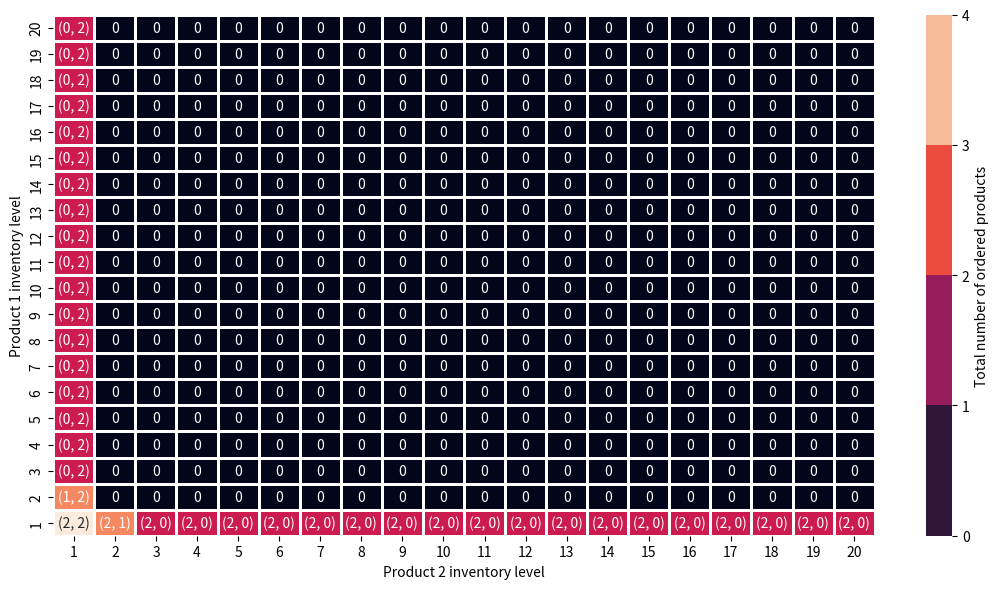

Generate this figure with matplotlib:
# [redacted]
# Markov Decision Process assignment 2 DPRL
# infinite horizon problem
from numpy import ndarray, zeros, arange, savetxt, where, array, full, argmin, einsum, dtype, flipud, empty
from numpy.random import randint, uniform, seed
from numpy.linalg import eig
from itertools import product
from seaborn import heatmap
import matplotlib.pyplot as plt

def mdp(capacity:tuple[int, int] = [20, 20], o:int = 5) -> tuple[ndarray, list]:
    # a)
    # State space (X)
    c1, c2 = capacity
    # can never start in 0 and thus actions can't be taken based on 0,0
    # and can never END in 0 (because orders arrive by end of day and FORCED to order once inventory 1)
    I1 = arange(1,c1+1)
    I2 = arange(1,c2+1)
    # all possible states X in a list, need corresponding transition probability matrix
    # while each states lies somewhere in 2D space here it is a flattened vector because we care about
    # transitions from any 2D state -> another 2D state
    STATES = [(i, j) for i, j in product(I1, I2)] # X

    # b)
    # Transition probability matrix (P) under FIXED policy
    P = zeros((len(STATES), 
                len(STATES)))

    # Row = FROM, Column = TO
    for FROM, (i1, i2) in enumerate(STATES):
        # if a == 0:
            # straight away include fixed policy condition at Depth 0
        if 1 in (i1, i2):
            # order up to 5
            # XXX change !!!!
            # possibility to sell at I = 1 after order
            TO = [STATES.index((i1+j1 if i1 > 5 else 5+j1,
                                i2+j2 if i2 > 5 else 5+j2))
                                for j1, j2 in product(range(-1, 1), repeat = 2)]
        
        else:
            # otherwise no order
            TO = [STATES.index((i1+j1, i2+j2))
                  for j1, j2 in product(range(-1, 1), repeat = 2)
                  if 0 not in (i1+j1, i2+j2)]
    
        # dictionary lookup: faster over if/else or match/case
        assert len(TO) != 3
        p = {1 : 1.0, 2 : 0.5, 4 : 0.25}
        # for that FROM state, give corresponding TO states and corresponding probabilities
        P[FROM, TO] = p[len(TO)] # this gives the filled transition probability matrix
        assert P[FROM,:].sum() == 1

    # save P matrix to inspect
    savetxt('2d.txt', P, fmt = '%.2f')
    # savez_compressed('full_mat', P)
    return P, STATES


# a)
# Action space (A) - possible orders, 2 independent actions
# theoretically, actions are order UP to levels {1, ..., 20} | I + a <= 20
# or orders of (0,0), (0,1), (1,0), ..., (19, 19) 
# EVERY ACTION = NEW TRANSITION PROBABILITY MATRIX
def order(state:tuple[int, int], max_invL:tuple[int, int] = [20, 20]
          ) -> list:
    # all possible orders for given state
    max_order = [max_invL[0]-state[0],
                max_invL[1]-state[1]]
    
    all_orders = [(o1, o2) for o1, o2 in product(range(max_order[0]+1),
                                                 range(max_order[1]+1))]
    return all_orders
    
# c)
# start with random x0, fixed actions
def simulate(h:tuple[float, float] = (1,2), o:float = 5, 
             d:tuple[float,float] = (.5,.5),
             T_sim:int = 1e5) -> float:
    # average of all initial states
    long_run_costs = 0
    x = randint(1, 21, 2)
    # x = array((1,1))
    # print(x)
    for t in range(round(T_sim)):
        long_run_costs += x[0] * h[0] + x[1] * h[1] + (5 if 1 in x else 0)

        ord = array([0,0])
        if 1 in x:
            # if t < 300:
            #     print(t, x)
            ord[x <= o] = o - x[x <= o]

        demand = uniform(size = 2)
        x[demand < d] -= 1

        # orders arrive end of day
        x += ord

    return long_run_costs / T_sim


# d)
# start with random x0
def stationary_distribution(Xs:list, P:ndarray,
                            h:list[float, float] = [1, 2], o:float = 5,
                            iteration:bool = False, T_sim:int = 1e5, d:tuple[float,float] = (.5,.5)
                            ) -> tuple[float, ndarray, ndarray]:
    # simulated π calculation
    if iteration:
        x = randint(1, 21, 2)
        # x = array((1,1))

        π = zeros(len(Xs))
        for t in range(round(T_sim)):
            π[Xs.index(tuple(x))] += 1

            ord = array([0,0])
            if 1 in x:
                ord[x <= o] = o - x[x <= o]
            
            demand = uniform(size = 2)
            x[demand < d] -= 1

            # orders arrive end of day
            x += ord

        π = π / round(T_sim)

    # exact π calculation
    else:
        # stationary dist == left eigenvector of transition matrix
        eigvals, eigvects = eig(P.T) # get left eigenvectors by transposing transition matrix)
        π =  eigvects[:,argmin(abs(eigvals - 1))].real
        π = abs(π / sum(π)) # probabilities
        assert all((π @ P).round(10) == π.round(10)) # stationary dist = left eigenvector of P
    
    Xs = array(Xs)
    # elementwise multiplication
    holdingCs = full(Xs.shape, h) * Xs
    holdingCs = holdingCs.sum(axis = 1) # now a 1D vector
    
    # order costs = boolean mask multiplied by order costs
    orders = ((Xs[:,0] == 1) | (Xs[:,1] == 1)) * o

    # COSTS = holding costs + order costs
    C = holdingCs + orders
    return π @ C, π, C # π @ C dot product same as sum(π * C)


# e)
# initiate with random V0
def poisson_value_iteration(C:ndarray, P:ndarray,
                            epsilon:float = 1e-8) -> float:
    Vt = C
    delta = Vt.max() - Vt.min()
    
    while delta > epsilon:
        Vt1 = C + P @ Vt
        delta = max(Vt1 - Vt) - min(Vt1 - Vt)
        if delta > epsilon:
            Vt = Vt1
    
    return (Vt1 - Vt).mean()

def big_transition(STATES:list, capacity = (20,20)
                   ) -> tuple[ndarray, list]:
    all_actions = order((1,1))
    c1, c2 = capacity
    I1 = arange(1,c1+1)
    I2 = arange(1,c2+1)
    P = zeros((len(STATES), 
                len(STATES),
                len(all_actions)))
    
    # Create lookup dictionary for O(1) state to index mapping
    state_to_idx = {tuple(state): idx for idx, state in enumerate(STATES)}

    for a, (o1, o2) in enumerate(all_actions):
        # Row = FROM, Column = TO
        for FROM, (i1, i2) in enumerate(STATES):
            # General case for all possible actions
            # still take into account sales BUT also add orders to that
            # if that action cannot be performed on this inventory level, just take the demand without that action
            TO = [state_to_idx[(i1+j1+o1 if i1+j1+o1 <= I1[-1] else i1+j1, 
                                i2+j2+o2 if i2+j2+o2 <= I2[-1] else i2+j2 )]
                                for j1, j2 in product(range(-1, 1), repeat = 2)
                                if 0 not in (i1+j1+o1, i2+j2+o2)]

            p = {1 : 1.0, 2 : 0.5, 4 : 0.25}
            # for that FROM state, give corresponding TO states and corresponding probabilities
            P[FROM, TO, a] = p[len(set(TO))] # this gives the filled transition probability matrix
            assert P[FROM,:, a].sum() == 1
            
    return P, all_actions


# f)
# Bellman equation value iteration for optimal policy
def bellman(Xs:list, epsilon:float = 1e-8,
            h:list[float, float] = [1, 2], o:float = 5
            ) -> tuple[float, ndarray, ndarray]:
    '''
    Vt+1 = min_a {C_a + P_a @ Vt}

    g)
    Seems to be optimal to only order when stock runs out -> 1 and even then, 
    to order little of the item (2) to minimize having to pay holding costs for a long time

    If we try to maximize the costs instead of
    '''
    Pa, actions = big_transition(Xs)
    Xs = array(Xs)
    actions = array(actions)
    # doesn't change
    holding = full(Xs.shape, h) * Xs
    holding = holding.sum(axis = 1) # now a 1D vector
    
    # calculate order costs for all actions where something ordered
    # always order cost except when nothing ordered a[0]
    Cxa = full((400,400), holding + 5).T
    # no order costs for action (0,0) unless one of inventories = 5 (in that case HAVE to order)
    Cxa[((Xs[:,0] != 1) & (Xs[:,1] != 1)), 0] = holding[((Xs[:,0] != 1) & (Xs[:,1] != 1))]
    
    # start as immediate costs
    # Vt = holding.copy()
    Vt = zeros(holding.shape)
    Vt1 = zeros(Vt.shape)
    Policies = full(Xs.shape, [0,0]) # initialize without ordering anything

    delta = 10
    loop = 0
    while delta > epsilon:
        loop += 1
        # Immediate = Cxa
        # Past costs
        past_a = einsum('ijk,j->ik', Pa, Vt)
        combined_C_a = Cxa + past_a

        Vt1[:] = combined_C_a.min(axis = 1)
        Policies[:] = actions[argmin(combined_C_a, axis = 1)]

        delta = (Vt1 - Vt).max() - (Vt1 - Vt).min()
        # delta = abs(Vt1-Vt).max()
        # print(loop, delta, res := (Vt1 - Vt).mean())
        if delta > epsilon:
            Vt[:] = Vt1

    return (Vt1 - Vt).mean(), Policies, actions

def visualize_policy(Pol:ndarray, A:ndarray, X:ndarray) -> None:
    indextostate = {i:tuple(state-1) for i, state in enumerate(X)}
    
    pZ = zeros((20,20))
    vals = empty((20, 20), dtype=object)
    for i, p in enumerate(Pol):
        pZ[indextostate[i]] = sum(p)
        vals[indextostate[i]] = f"({p[0]}, {p[1]})" if not all(p == 0) else '0'
    
    
    # Create a figure with a custom gridspec layout
    fig = plt.figure(figsize=(11, 6))
    hmp = heatmap(pZ,
                  annot = vals, fmt = 's',
                  linewidth=.8,
                  cbar_kws={'boundaries': arange(0, pZ.max()+1),
                            'label':'Total number of ordered products'})
    hmp.invert_yaxis()
    hmp.set_yticklabels(arange(1, 21))
    hmp.set_xticklabels(arange(1, 21))
    plt.ylabel('Product 1 inventory level')
    plt.xlabel('Product 2 inventory level')
    plt.tight_layout()
    plt.savefig('optimal_policy.png')
    plt.show()

#%% running the script
def main():
    # a), b)
    P, X  = mdp()
    
    # c)
    long_term1 = simulate()
    print(f'Simulation Long-term: {long_term1}')
    
    # d)
    long_term2, πsim, COSTS = stationary_distribution(X, P, iteration=True)
    print(f'Stationary dist. ITER: {long_term2}')
    long_term2m, πexact, COSTS = stationary_distribution(X, P, iteration=False)
    print(f'Stationary dist. MATH: {long_term2m}')
    assert πsim.sum().round(8) == 1 and πexact.sum().round(8) == 1

    # e)
    ltc3 = poisson_value_iteration(COSTS, P)
    print(f'Poisson Value ITER: {ltc3}')

    # f)
    ltc4, POL, A = bellman(X)
    print('Minimal long term cost following optimal policy:', ltc4)
    # g)
    visualize_policy(POL, A, array(X))

    # checks
    print("π_math @ P vs π_math:", max(abs((πexact @ P) - πexact)))
    print('π_math vs π_sim', abs(πexact - πsim).max()) # smaller w more simulations
    
if __name__ == '__main__':
    main()